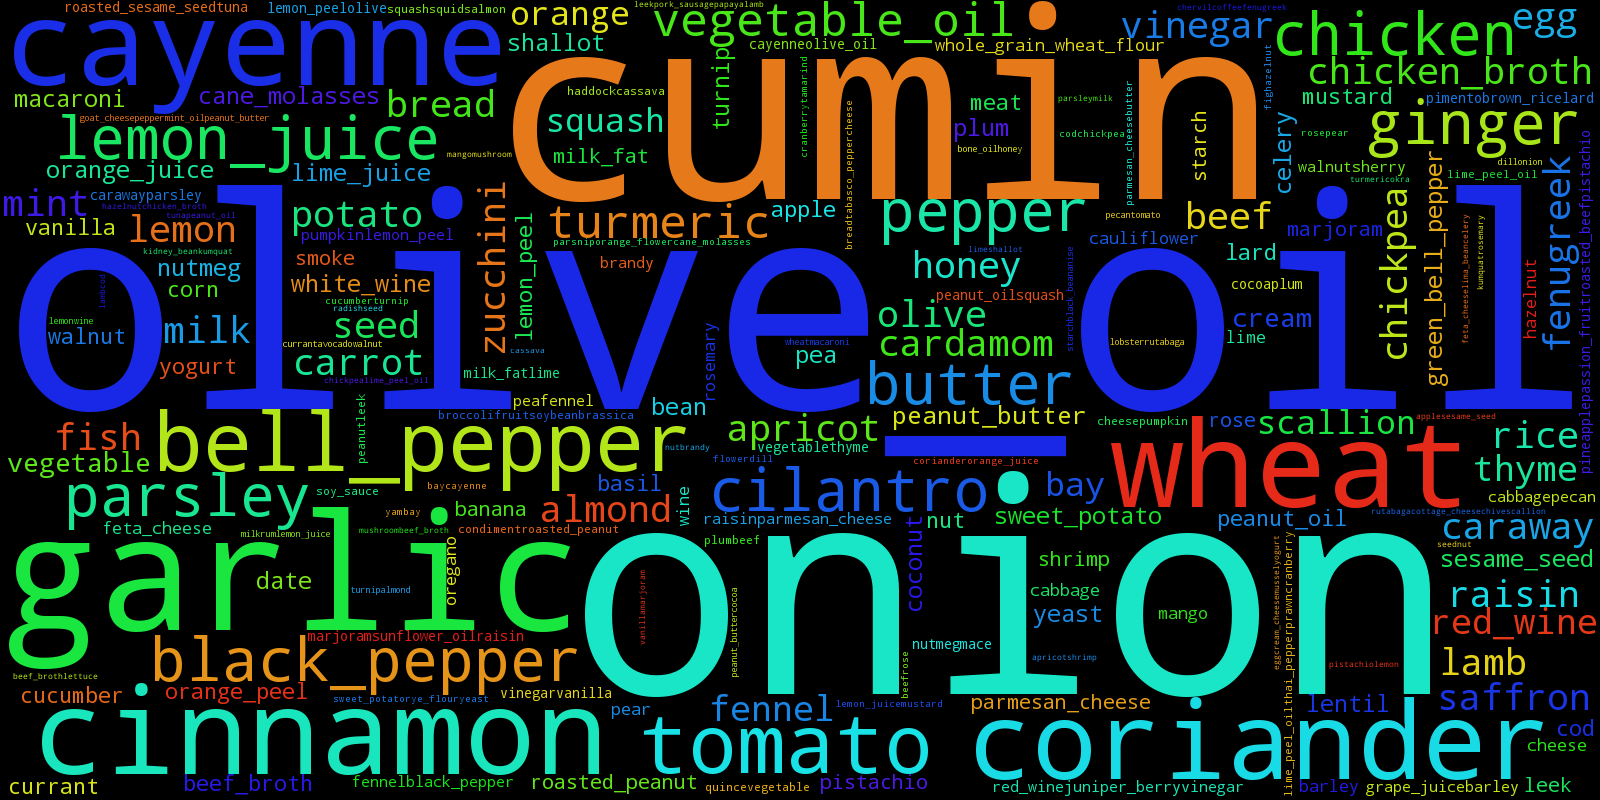

Data behind this chart, as committed beside it:
banana, 4
date, 11
feta_cheese, 4
lima_bean, 1
celery, 13
white_wine, 12
wheat_bread, 1
bean, 10
ginger, 84
sage, 1
apple, 6
sesame_seed, 12
chicken, 71
cardamom, 19
kidney_bean, 2
kumquat, 2
rosemary, 4
fig, 2
hazelnut, 4
chicken_broth, 58
smoke, 5
apricot, 23
shrimp, 6
artichoke, 1
citrus, 1
cabbage, 4
pecan, 2
tomato, 100
goat_cheese, 2
peppermint_oil, 1
peanut_butter, 13
cocoa, 2
plum, 12
beef, 31
rose, 5
pear, 4
cucumber, 8
turnip, 9
almond, 44
lobster, 2
rutabaga, 2
cottage_cheese, 1
chive, 1
scallion, 16
egg, 48
cream_cheese, 1
mussel, 1
yogurt, 7
pineapple, 3
passion_fruit, 1
roasted_beef, 1
pistachio, 6
lemon, 57
wine, 4
green_bell_pepper, 13
saffron, 38
meat, 7
garlic, 160
bread, 22
tabasco_pepper, 1
cheese, 3
... 136 more rows
